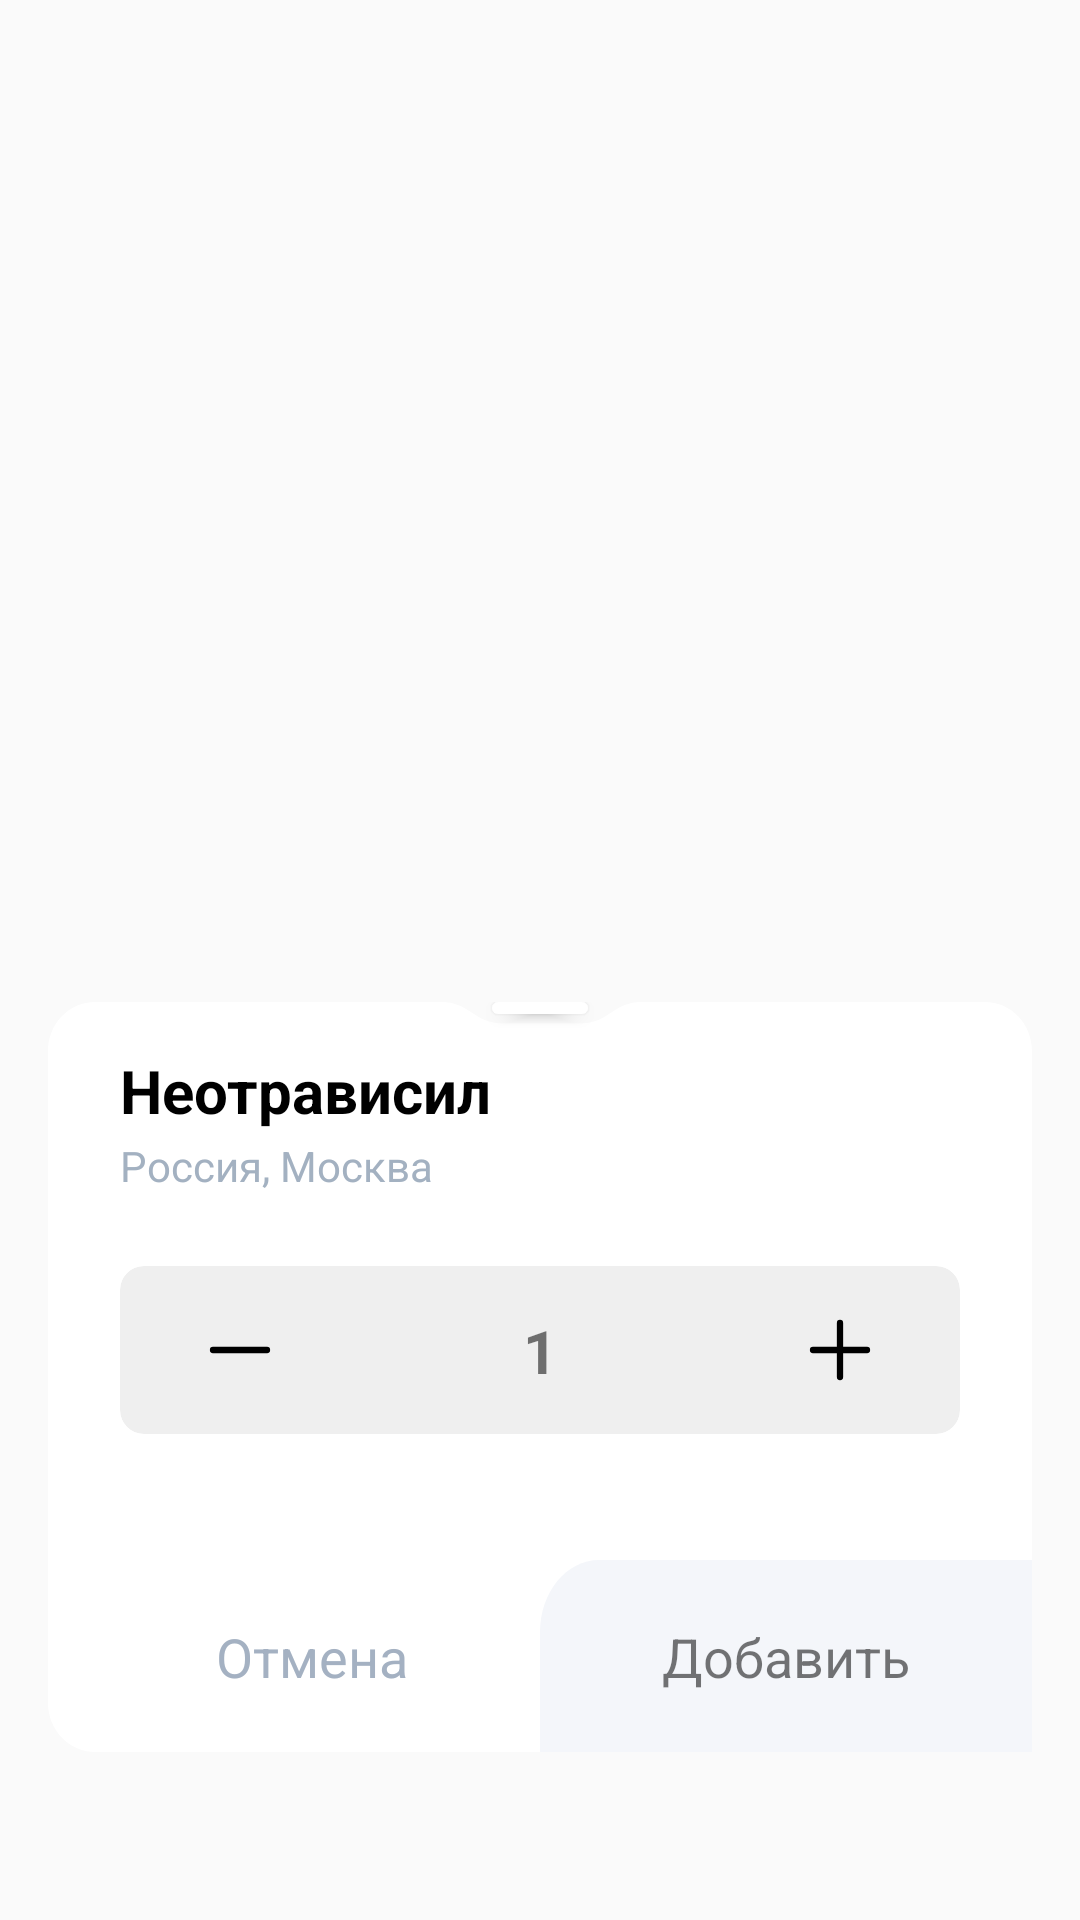

The Android layout XML behind this screen, and the referenced resources:
<!-- AndroidManifest.xml: application theme AppTheme -->
<!-- res/layout/dialog_add_product_to_list.xml -->
<?xml version="1.0" encoding="utf-8"?>
<androidx.constraintlayout.widget.ConstraintLayout xmlns:android="http://schemas.android.com/apk/res/android"
    xmlns:app="http://schemas.android.com/apk/res-auto"
    android:layout_width="match_parent"
    android:layout_height="match_parent">

        <androidx.constraintlayout.widget.ConstraintLayout
            app:layout_constraintBottom_toBottomOf="parent"
            app:layout_constraintLeft_toLeftOf="parent"
            app:layout_constraintRight_toRightOf="parent"
            android:layout_marginBottom="?actionBarSize"
            android:layout_marginStart="16dp"
            android:layout_marginEnd="16dp"
            android:background="@drawable/ic_back_view"
            android:layout_width="match_parent"
            android:layout_height="250dp">

            <androidx.cardview.widget.CardView
                app:layout_constraintLeft_toLeftOf="parent"
                app:layout_constraintRight_toRightOf="parent"
                app:layout_constraintTop_toTopOf="parent"
                app:cardBackgroundColor="@android:color/white"
                app:cardCornerRadius="2dp"
                android:layout_width="32dp"
                android:layout_height="4dp">

            </androidx.cardview.widget.CardView>

            <androidx.constraintlayout.widget.ConstraintLayout
                android:id="@+id/constraint_header"
                android:layout_width="match_parent"
                android:layout_height="wrap_content"
                android:layout_marginStart="24dp"
                android:layout_marginEnd="24dp"
                android:layout_marginTop="8dp"
                app:layout_constraintLeft_toLeftOf="parent"
                app:layout_constraintRight_toRightOf="parent"
                app:layout_constraintTop_toTopOf="parent">

                <LinearLayout
                    app:layout_constraintHorizontal_weight="1"
                    android:layout_width="0dp"
                    android:layout_height="wrap_content"
                    android:orientation="vertical"
                    app:layout_constraintRight_toLeftOf="@+id/view_price"
                    app:layout_constraintLeft_toLeftOf="parent"
                    app:layout_constraintTop_toTopOf="parent">

                    <TextView
                        android:id="@+id/name"
                        android:layout_width="wrap_content"
                        android:layout_height="wrap_content"
                        android:layout_marginTop="8dp"
                        android:text="Неотрависил"
                        android:maxWidth="180dp"
                        android:ellipsize="end"
                        android:lines="1"
                        android:textColor="@android:color/black"
                        android:textSize="20sp"
                        android:textStyle="bold" />

                    <TextView
                        android:id="@+id/location"
                        android:layout_width="wrap_content"
                        android:layout_height="wrap_content"
                        android:layout_marginTop="2dp"
                        android:text="Россия, Москва"
                        android:textColor="#A3B1C1"
                        android:textSize="14sp" />

                </LinearLayout>

                <LinearLayout
                    android:visibility="gone"
                    android:id="@+id/view_price"
                    app:layout_constraintHorizontal_weight="1"
                    android:layout_width="0dp"
                    android:layout_height="wrap_content"
                    android:orientation="vertical"
                    app:layout_constraintRight_toRightOf="parent"
                    app:layout_constraintTop_toTopOf="parent">

                    <TextView
                        android:id="@+id/textView_price"
                        android:layout_width="wrap_content"
                        android:layout_height="wrap_content"
                        android:layout_marginStart="8dp"
                        android:layout_marginTop="8dp"
                        android:text="~155 Р"
                        android:textColor="@android:color/black"
                        android:textSize="20sp"
                        android:textStyle="bold" />

                    <TextView
                        android:visibility="gone"
                        android:id="@+id/textView_price_count"
                        android:layout_width="wrap_content"
                        android:layout_height="wrap_content"
                        android:layout_marginStart="8dp"
                        android:layout_marginTop="2dp"
                        android:layout_gravity="end"
                        android:text="1 цена"
                        android:textColor="#A3B1C1"
                        android:textSize="14sp" />
                </LinearLayout>

            </androidx.constraintlayout.widget.ConstraintLayout>

            <androidx.cardview.widget.CardView
                android:layout_marginStart="24dp"
                app:layout_constraintTop_toBottomOf="@+id/constraint_header"
                app:layout_constraintLeft_toLeftOf="parent"
                app:layout_constraintRight_toRightOf="parent"
                android:layout_marginEnd="24dp"
                android:layout_marginTop="24dp"
                app:cardBackgroundColor="#EFEFEF"
                app:cardCornerRadius="8dp"
                app:contentPadding="1dp"
                app:cardElevation="0dp"
                android:layout_width="match_parent"
                android:layout_height="?actionBarSize">

                <androidx.constraintlayout.widget.ConstraintLayout
                    android:background="@drawable/backgroud_oval_small_radius"
                    android:layout_width="match_parent"
                    android:layout_height="match_parent">

                    <ImageView
                        android:padding="10dp"
                        android:id="@+id/product_minus"
                        android:src="@drawable/ic_black_minus"
                        android:layout_marginStart="18dp"
                        app:layout_constraintLeft_toLeftOf="parent"
                        app:layout_constraintTop_toTopOf="parent"
                        app:layout_constraintBottom_toBottomOf="parent"
                        android:layout_width="wrap_content"
                        android:layout_height="wrap_content">

                    </ImageView>

                    <TextView
                        android:text="1"
                        android:id="@+id/product_count"
                        app:layout_constraintTop_toTopOf="parent"
                        app:layout_constraintLeft_toLeftOf="parent"
                        app:layout_constraintRight_toRightOf="parent"
                        app:layout_constraintBottom_toBottomOf="parent"
                        android:textSize="20sp"
                        android:textStyle="bold"
                        android:layout_width="wrap_content"
                        android:layout_height="wrap_content"/>

                    <ImageView
                        android:padding="10dp"
                        android:id="@+id/product_plus"
                        android:layout_marginEnd="18dp"
                        android:src="@drawable/ic_black_plus"
                        app:layout_constraintRight_toRightOf="parent"
                        app:layout_constraintTop_toTopOf="parent"
                        app:layout_constraintBottom_toBottomOf="parent"
                        android:layout_width="wrap_content"
                        android:layout_height="wrap_content">

                    </ImageView>
                </androidx.constraintlayout.widget.ConstraintLayout>

            </androidx.cardview.widget.CardView>


            <LinearLayout
                app:layout_constraintBottom_toBottomOf="parent"
                app:layout_constraintLeft_toLeftOf="parent"
                app:layout_constraintRight_toRightOf="parent"
                android:orientation="horizontal"
                android:weightSum="2"
                android:layout_width="match_parent"
                android:layout_height="wrap_content">

                <androidx.constraintlayout.widget.ConstraintLayout
                    android:layout_weight="1"
                    android:id="@+id/view_cancel_product"
                    android:layout_width="0dp"
                    android:layout_height="64dp"
                    app:layout_constraintBottom_toBottomOf="parent"
                    app:layout_constraintLeft_toLeftOf="parent">

                    <TextView
                        app:layout_constraintTop_toTopOf="parent"
                        app:layout_constraintLeft_toLeftOf="parent"
                        app:layout_constraintRight_toRightOf="parent"
                        app:layout_constraintBottom_toBottomOf="parent"
                        android:gravity="center"
                        android:textColor="#A4B1C2"
                        android:layout_marginStart="12dp"
                        android:textSize="18sp"
                        android:text="Отмена"
                        android:layout_width="wrap_content"
                        android:layout_height="wrap_content"/>

                </androidx.constraintlayout.widget.ConstraintLayout>

                <androidx.constraintlayout.widget.ConstraintLayout
                    android:layout_weight="1"
                    android:id="@+id/view_add_product"
                    android:background="@drawable/ic_price_disabled"
                    android:layout_width="0dp"
                    app:layout_constraintRight_toRightOf="parent"
                    android:layout_height="64dp"
                    app:layout_constraintBottom_toBottomOf="parent">

                    <TextView
                        app:layout_constraintTop_toTopOf="parent"
                        app:layout_constraintLeft_toLeftOf="parent"
                        app:layout_constraintRight_toRightOf="parent"
                        app:layout_constraintBottom_toBottomOf="parent"
                        android:gravity="center"
                        android:id="@+id/txt_add"
                        android:textColor="@color/dark_transparent"
                        android:layout_marginStart="24dp"
                        android:layout_marginEnd="24dp"
                        android:textSize="18sp"
                        android:text="Добавить"
                        android:layout_width="wrap_content"
                        android:layout_height="wrap_content"/>

                </androidx.constraintlayout.widget.ConstraintLayout>

            </LinearLayout>

        </androidx.constraintlayout.widget.ConstraintLayout>
</androidx.constraintlayout.widget.ConstraintLayout>
<!-- resources referenced by this layout -->
<resources>
  <color name="dark_transparent">#8A000000</color>
  <!-- drawable ic_back_view (drawable) -->
  <vector xmlns:android="http://schemas.android.com/apk/res/android"
      android:width="335dp"
      android:height="248dp"
      android:viewportWidth="335"
      android:viewportHeight="248">
    <path
        android:pathData="M134.111,0C137.119,0 140.066,0.848 142.614,2.447L146.1,4.634C148.648,6.233 151.596,7.08 154.604,7.08H181.396C184.404,7.08 187.352,6.233 189.9,4.634L193.386,2.447C195.934,0.848 198.881,0 201.889,0H319C327.837,0 335,7.246 335,16.184V231.816C335,240.754 327.837,248 319,248H16C7.163,248 0,240.754 0,231.816L0,16.184C0,7.246 7.163,0 16,0H134.111Z"
        android:fillColor="#ffffff"
        android:fillType="evenOdd"/>
  </vector>
  <!-- drawable ic_black_minus (drawable) -->
  <vector xmlns:android="http://schemas.android.com/apk/res/android"
      android:width="22dp"
      android:height="4dp"
      android:viewportWidth="22"
      android:viewportHeight="4">
    <path
        android:pathData="M19.9995,1.9998L2,1.9998"
        android:strokeWidth="2.09729"
        android:fillColor="#00000000"
        android:strokeColor="#000000"
        android:strokeLineCap="round"/>
  </vector>
  <!-- drawable ic_black_plus (drawable) -->
  <vector xmlns:android="http://schemas.android.com/apk/res/android"
      android:width="22dp"
      android:height="22dp"
      android:viewportWidth="22"
      android:viewportHeight="22">
    <path
        android:pathData="M11,2L11,19.9995"
        android:strokeWidth="2.09729"
        android:fillColor="#00000000"
        android:strokeColor="#000000"
        android:strokeLineCap="round"/>
    <path
        android:pathData="M19.9995,10.9998L2,10.9998"
        android:strokeWidth="2.09729"
        android:fillColor="#00000000"
        android:strokeColor="#000000"
        android:strokeLineCap="round"/>
  </vector>
  <!-- drawable ic_price_disabled (drawable) -->
  <vector xmlns:android="http://schemas.android.com/apk/res/android"
      android:width="200dp"
      android:height="64dp"
      android:viewportWidth="200"
      android:viewportHeight="64">
    <path
        android:pathData="M0,24C0,10.745 10.745,0 24,0H200V64H0V24Z"
        android:fillColor="#F4F6FA"/>
  </vector>
  <style name="AppTheme" parent="Theme.AppCompat.Light.NoActionBar">
          
          <item name="bottomSheetDialogTheme">@style/AppBottomSheetDialogTheme</item>
          <item name="windowActionBar">false</item>
          <item name="windowNoTitle">true</item>
          <item name="android:windowDrawsSystemBarBackgrounds">true</item>
          <item name="android:statusBarColor">@color/colorPrimaryDark</item>
          <item name="colorPrimary">@android:color/black</item>
          <item name="colorAccent">@color/colorAccent</item>
      </style>
  <style name="AppBottomSheetDialogTheme" parent="Theme.Design.Light.BottomSheetDialog">
          <item name="bottomSheetStyle">@style/AppModalStyle</item>
          <item name="android:windowIsFloating">false</item>
          <item name="android:windowSoftInputMode">adjustResize</item>
          <item name="android:statusBarColor">@android:color/transparent</item>
      </style>
  <color name="colorPrimaryDark">#B3000000</color>
  <color name="colorAccent">#D81B60</color>
  <style name="AppModalStyle" parent="Widget.Design.BottomSheet.Modal">
          <item name="android:background">@drawable/rounded_dialog</item>
      </style>
</resources>
